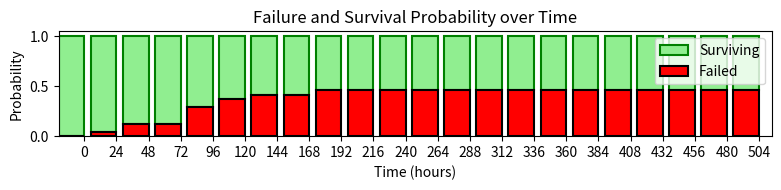

Python code for this plot:
import matplotlib.pyplot as plt
import numpy as np

# Total number of samples
total_samples = 24

# Define time points (in hours) starting from 0, as multiples of 24 up to 504 hours
time_points = np.arange(0, 504 + 24, 24)

# Number of new failures at each corresponding time point
# Adjust 'new_failures' according to your data
new_failures = np.array([0, 1, 2, 0, 4, 2, 1, 0, 1] + [0] * (len(time_points) - 9))

# Calculate cumulative failures
cumulative_failures = np.cumsum(new_failures)

# Calculate failure probability at each time point
failure_probability = cumulative_failures / total_samples

# Width of the bars - slightly less than the interval for gaps
bar_width = (time_points[1] - time_points[0]) * 0.8

# Create the plot
plt.figure(figsize=(8, 2))

# Plot the number of surviving samples as an outline extending up to 1
plt.bar(time_points - bar_width/2, 1 - failure_probability, bottom=failure_probability, color='lightgreen', edgecolor='green', linewidth=1.5, width=bar_width, label='Surviving')

# Plot the failure probability with an outline
plt.bar(time_points - bar_width/2, failure_probability, color='red', edgecolor='black', linewidth=1.5, width=bar_width, label='Failed')

# Add labels and title
plt.xlabel('Time (hours)')
plt.ylabel('Probability')
plt.title('Failure and Survival Probability over Time')
plt.xticks(time_points, time_points)  # Set x-ticks to match time_points (numbers only)
plt.xlim(-bar_width, max(time_points) + bar_width/2)  # Set x-axis limits to fit the bars with gaps

# Add a legend
plt.legend()

# Automatically adjust subplot params so that the subplot(s) fits in to the figure area
plt.tight_layout()

# Show the plot
plt.show()
